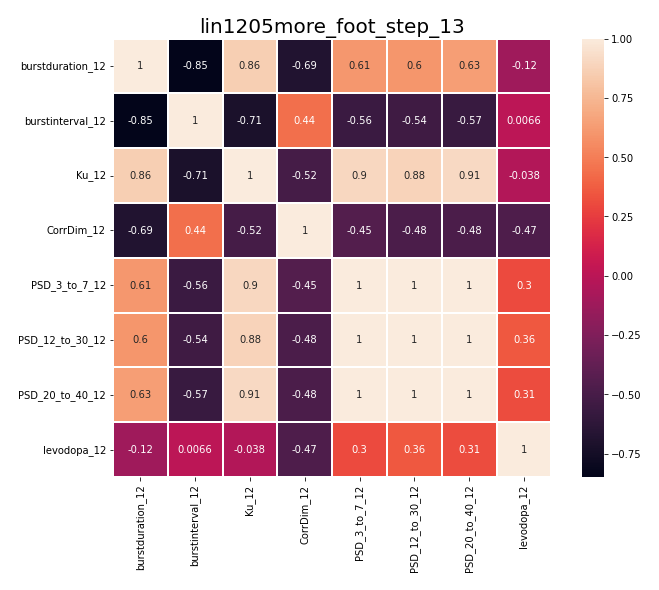

The table this chart was drawn from, first rows:
, burstduration_12, burstinterval_12, Ku_12, CorrDim_12, PSD_3_to_7_12, PSD_12_to_30_12, PSD_20_to_40_12, levodopa_12
burstduration_12, 1.0, -0.8495, 0.8575, -0.69, 0.6069, 0.5959, 0.6323, -0.1185
burstinterval_12, -0.8495, 1.0, -0.7128, 0.4382, -0.561, -0.544, -0.5725, 0.006603
Ku_12, 0.8575, -0.7128, 1.0, -0.5157, 0.899, 0.8839, 0.909, -0.03831
CorrDim_12, -0.69, 0.4382, -0.5157, 1.0, -0.4479, -0.4823, -0.4826, -0.4722
PSD_3_to_7_12, 0.6069, -0.561, 0.899, -0.4479, 1.0, 0.9982, 0.9991, 0.3048
PSD_12_to_30_12, 0.5959, -0.544, 0.8839, -0.4823, 0.9982, 1.0, 0.9983, 0.3556
PSD_20_to_40_12, 0.6323, -0.5725, 0.909, -0.4826, 0.9991, 0.9983, 1.0, 0.3067
levodopa_12, -0.1185, 0.006603, -0.03831, -0.4722, 0.3048, 0.3556, 0.3067, 1.0
